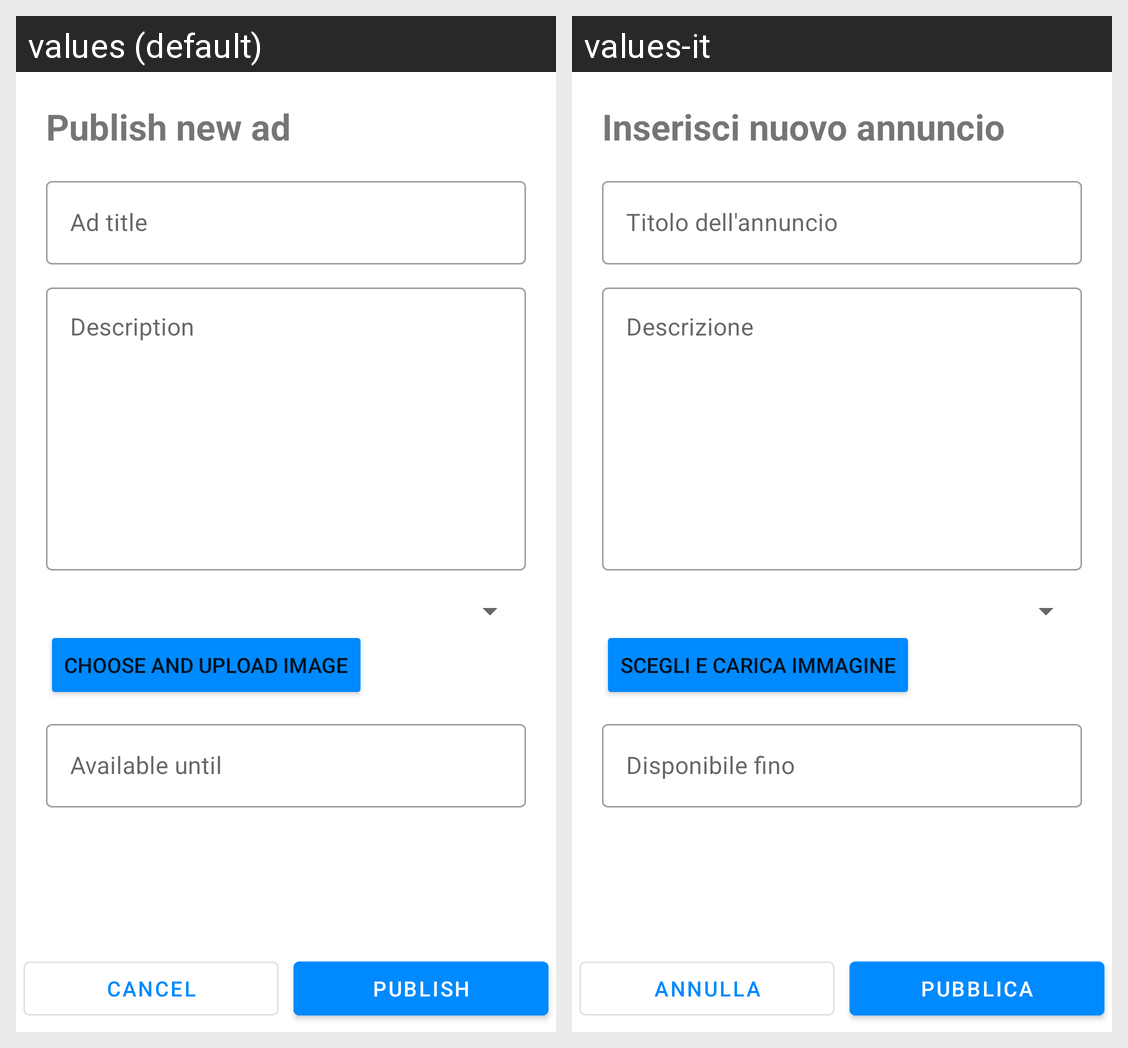

The Android screen above is rendered under two locales of the same app. Produce the string resources it draws, with the default and per-locale values.
Android screen res/layout/fragment_publish.xml rendered under 2 locales, left to right: values (default), values-it. Device: Nexus 5 (rendered at 1080×1920; each locale shown at half size, 540×960, under a caption strip naming it); theme AppTheme.
Strings drawn on this screen, with the default value and each locale's value (text and hints the layout hard-codes, and strings that could not be matched under every locale, appear in the picture but are not listed):

publish_title
  values: Publish new ad
  values-it: Inserisci nuovo annuncio

ad_title
  values: Ad title
  values-it: Titolo dell'annuncio

ad_description
  values: Description
  values-it: Descrizione

publish_select_upload_image
  values: Choose and upload image
  values-it: Scegli e carica immagine

available_until
  values: Available until
  values-it: Disponibile fino

back_button_publish
  values: Cancel
  values-it: Annulla

publish_publish_btn
  values: Publish
  values-it: Pubblica
